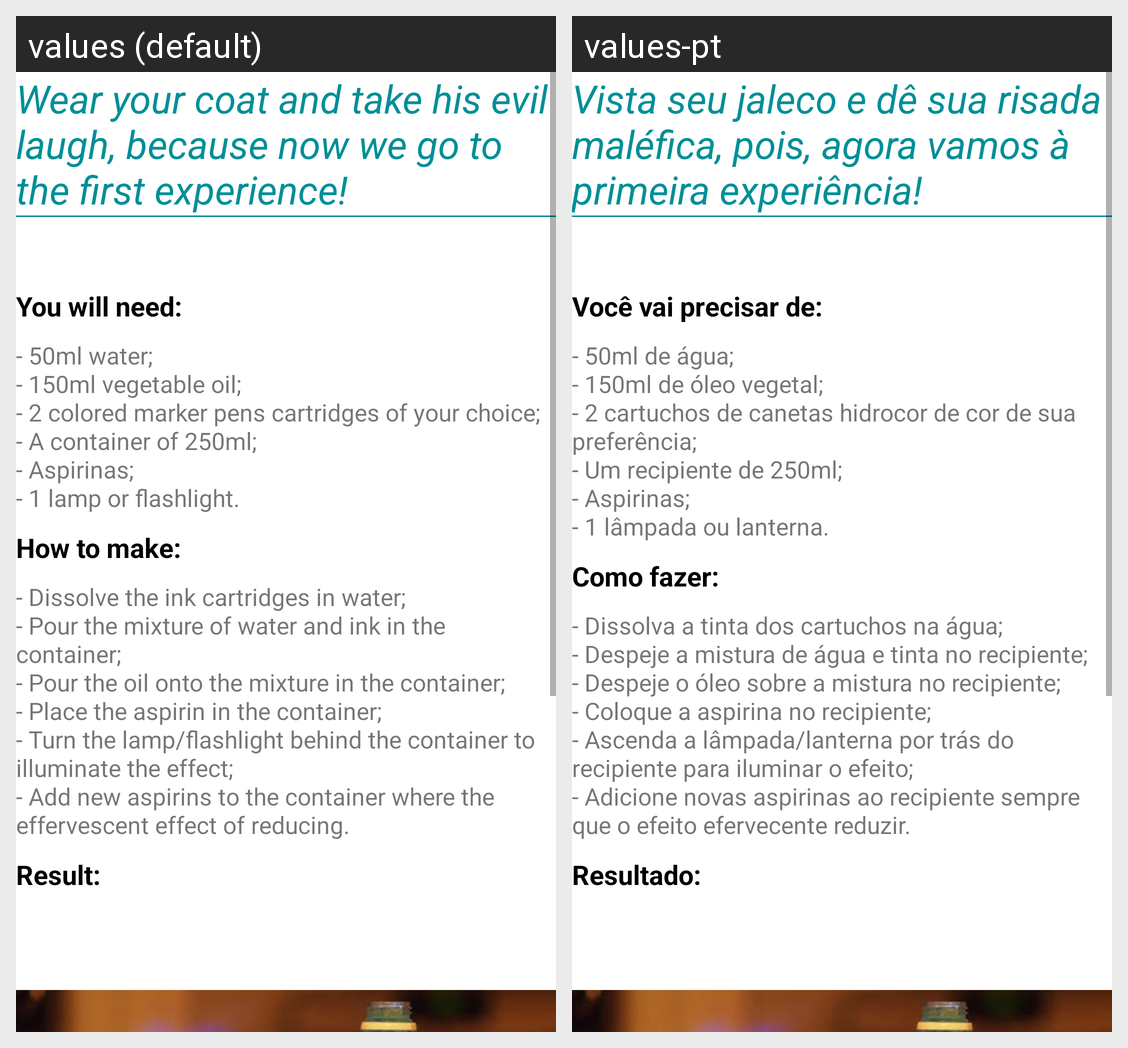

Locale-by-locale string values for the Android screen shown in this grid:
Android screen res/layout/activity_licao_do_mal1.xml rendered under 2 locales, left to right: values (default), values-pt. Device: Nexus 5 (rendered at 1080×1920; each locale shown at half size, 540×960, under a caption strip naming it); theme AppTheme.
Strings drawn on this screen, with the default value and each locale's value (text and hints the layout hard-codes, and strings that could not be matched under every locale, appear in the picture but are not listed):

info1
  values: Wear your coat and take his evil laugh, because now we go to the first experience!
  values-pt: Vista seu jaleco e dê sua risada maléfica, pois, agora vamos à primeira experiência!

you_need
  values: You will need:
  values-pt: Você vai precisar de:

materials1
  values: - 50ml water;
      - 150ml vegetable oil;
      - 2 colored marker pens cartridges of your choice;
      - A container of 250ml;
      - Aspirinas;
      - 1 lamp or flashlight.
  values-pt: - 50ml de água;
      - 150ml de óleo vegetal;
      - 2 cartuchos de canetas hidrocor de cor de sua preferência;
      - Um recipiente de 250ml;
      - Aspirinas;
      - 1 lâmpada ou lanterna.

how_to_make
  values: How to make:
  values-pt: Como fazer:

todo1
  values: - Dissolve the ink cartridges in water; 
      - Pour the mixture of water and ink in the container; 
      - Pour the oil onto the mixture in the container; 
      - Place the aspirin in the container; 
      - Turn the lamp/flashlight behind the container to illuminate the effect; 
      - Add new aspirins to the container where the effervescent effect of reducing.
  values-pt: - Dissolva a tinta dos cartuchos na água;
      - Despeje a mistura de água e tinta no recipiente;
      - Despeje o óleo sobre a mistura no recipiente;
      - Coloque a aspirina no recipiente;
      - Ascenda a lâmpada/lanterna por trás do recipiente para iluminar o efeito;
      - Adicione novas aspirinas ao recipiente sempre que o efeito efervecente reduzir.

result
  values: Result:
  values-pt: Resultado:
